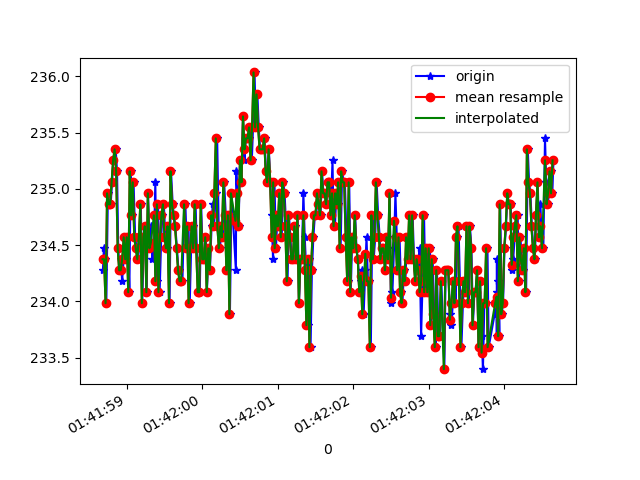

Data behind this chart, as committed beside it:
1618191718685, 887381698533648, 234.27734, -275.48828, -16.601562
1618191718698, 887381716052877, 234.5, -274.7, -17.29
1618191718709, 887381735067649, 234.4, -275.0, -16.11
1618191718730, 887381754143464, 234, -274.9, -16.21
1618191718751, 887381773219279, 235, -275.3, -16.89
1618191718770, 887381792264573, 234.9, -275.2, -17.58
1618191718788, 887381811309866, 234.9, -275.0, -18.16
1618191718805, 887381830385681, 235.1, -274.7, -17.87
1618191718824, 887381849583581, 235.3, -275.0, -17.09
1618191718854, 887381870063376, 235.4, -275.2, -17.87
1618191718872, 887381887887818, 235.2, -275.3, -18.26
1618191718888, 887381906994154, 234.5, -275.2, -17.87
1618191718904, 887381926253097, 234.3, -275.7, -17.48
1618191718924, 887381945298390, 234.4, -275.3, -17.97
1618191718939, 887381964313163, 234.2, -275.4, -16.5
1618191718959, 887381983511063, 234.4, -275.1, -17.97
1618191718979, 887382002403750, 234.6, -275.2, -17.87
1618191718997, 887382021449043, 234.4, -275.2, -17.58
1618191719017, 887382040738507, 234.6, -275.3, -17.19
1618191719035, 887382059661716, 234.1, -275.6, -17.58
1618191719053, 887382078737531, 235.2, -275.5, -17.19
1618191719075, 887382097935431, 234.8, -275.0, -17.19
1618191719091, 887382116828118, 235.1, -275.0, -17.77
1618191719112, 887382135751326, 234.6, -275.9, -17.48
1618191719131, 887382154918705, 234.5, -275.0, -17.29
1618191719153, 887382174269212, 234.4, -275.3, -16.89
1618191719168, 887382193161899, 234.6, -275.2, -17.29
1618191719187, 887382212207193, 234.9, -275.3, -16.41
1618191719206, 887382231252486, 234, -275.1, -16.6
1618191719227, 887382250236737, 234.6, -275.6, -17.09
1618191719244, 887382269251510, 234.7, -275.8, -16.8
1618191719265, 887382288510452, 234.1, -275.3, -17.19
1618191719282, 887382307494703, 235, -275.6, -16.5
1618191719304, 887382326723125, 234.5, -275.5, -16.6
1618191719320, 887382345554769, 234.7, -276.3, -17.48
1618191719339, 887382364569542, 234.4, -275.8, -16.5
1618191719360, 887382383675878, 234.5, -275.7, -17.48
1618191719379, 887382402721171, 235.1, -275.3, -17.19
1618191719396, 887382421735944, 234.2, -276.5, -17.48
1618191719415, 887382440659152, 234.9, -276.4, -16.5
1618191719436, 887382459887574, 234.1, -275.5, -16.6
1618191719457, 887382478963388, 234.6, -275.4, -16.8
1618191719473, 887382498008682, 234.8, -275.5, -17.19
1618191719492, 887382517084497, 234.9, -275.5, -18.26
1618191719511, 887382536038227, 234.6, -275.6, -17.58
1618191719533, 887382555114042, 234.5, -275.5, -17.48
1618191719548, 887382574098293, 234.7, -275.6, -16.8
1618191719568, 887382593082544, 234, -275.3, -16.6
1618191719587, 887382612158359, 235.2, -275.1, -17.19
1618191719609, 887382631173131, 234.9, -275.1, -17.48
1618191719625, 887382650157382, 234.8, -275.0, -16.8
1618191719644, 887382669172154, 234.7, -275.1, -17.19
1618191719665, 887382688309012, 234.5, -275.4, -16.8
1618191719686, 887382707384827, 234.3, -275.1, -16.6
1618191719701, 887382726308035, 234.2, -275.9, -16.89
1618191719721, 887382745353329, 234.2, -275.0, -16.89
1618191719738, 887382764368101, 234.2, -274.5, -16.5
1618191719762, 887382783443916, 234.9, -274.6, -16.6
1618191719777, 887382802458688, 234.9, -275.4, -16.5
1618191719796, 887382821534503, 234.5, -276, -16.5
1618191719819, 887382840640839, 234.7, -275.4, -16.8
... 252 more rows
